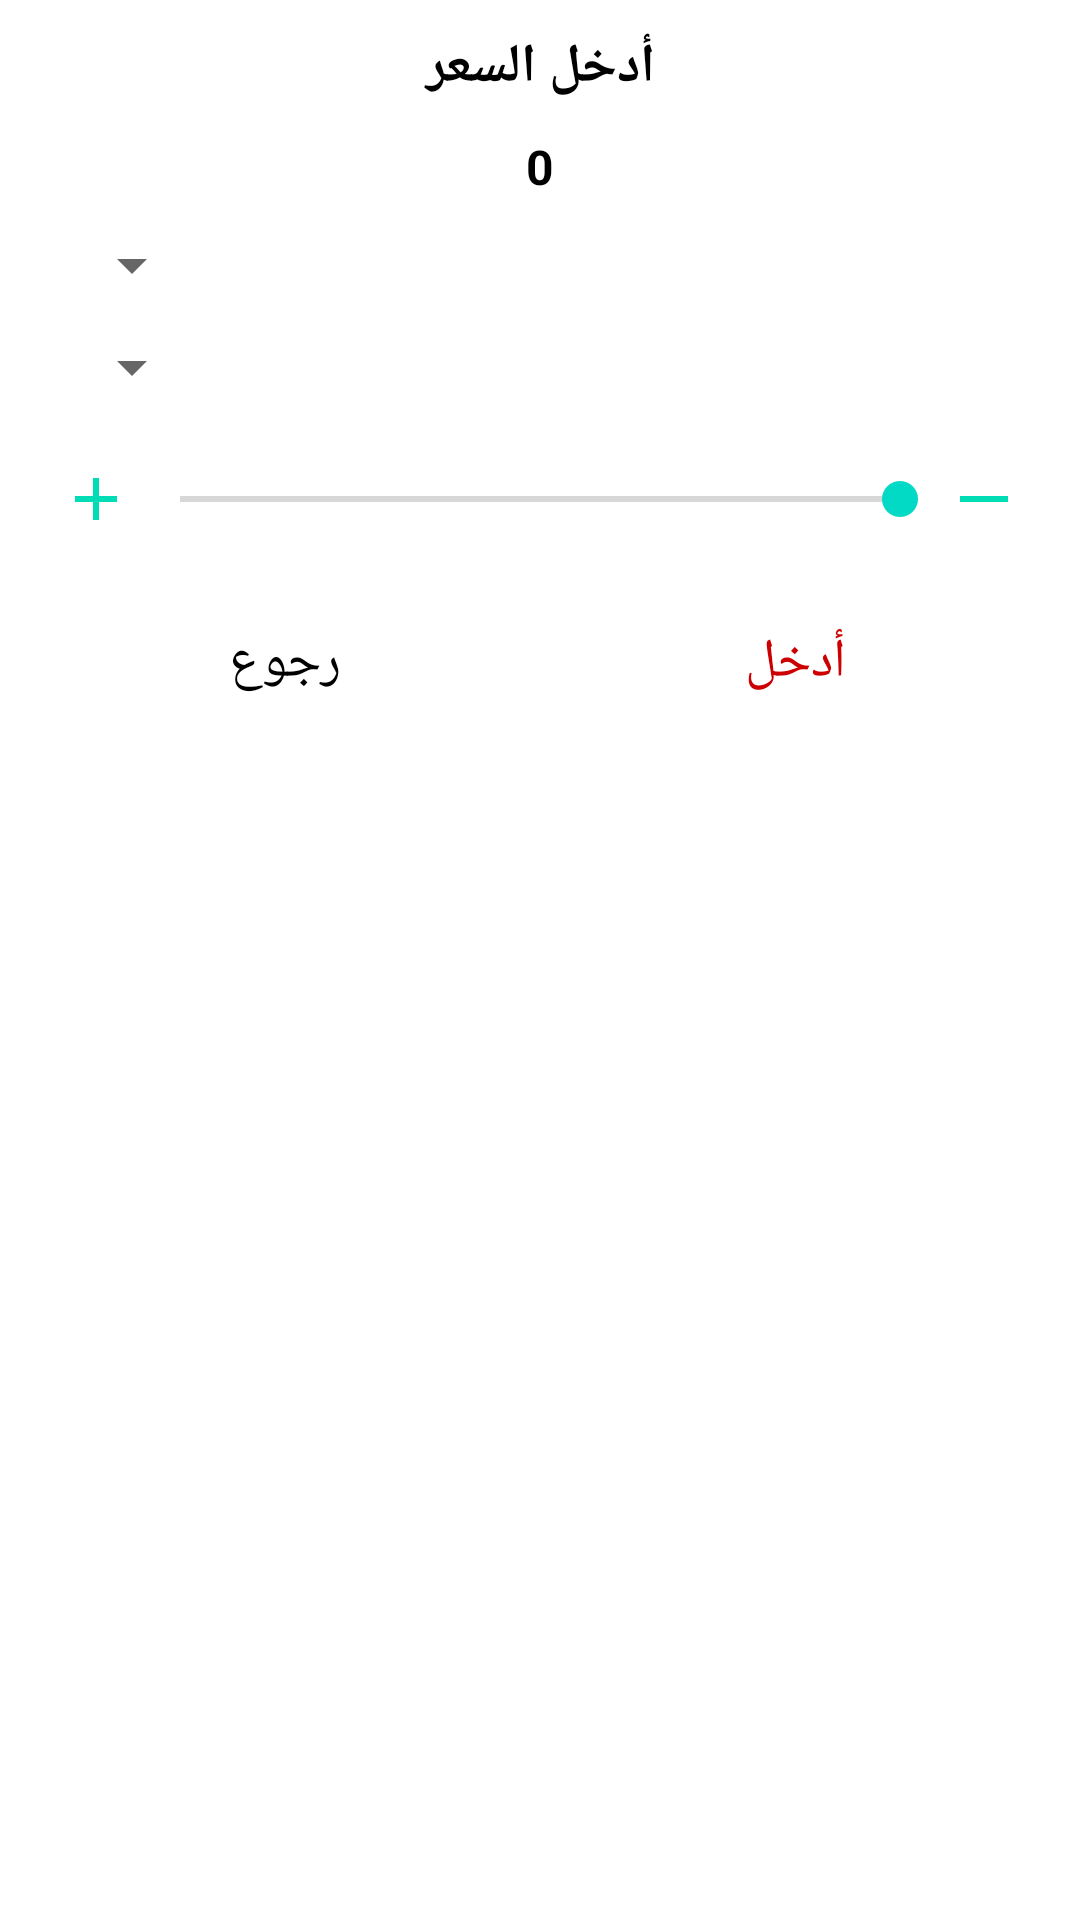

This screen was rendered from an Android layout file. Write that file and the resources it references.
<!-- AndroidManifest.xml: application theme Theme.JaserEstate -->
<!-- res/layout/price_dialog_layout.xml -->
<?xml version="1.0" encoding="utf-8"?>
<LinearLayout xmlns:android="http://schemas.android.com/apk/res/android"
    android:layout_width="match_parent"
    android:layout_height="match_parent"
    xmlns:tools="http://schemas.android.com/tools"
    android:orientation="vertical"
    android:padding="10dp"
    android:layoutDirection="ltr"
    >

    <TextView
        android:layout_width="match_parent"
        android:layout_height="wrap_content"
        android:text="@string/dialog_enter_price"
        android:textSize="@dimen/btn_text_size"
        android:textStyle="bold"
        android:gravity="center"
        android:textColor="@color/black"
        />
    <LinearLayout
        android:layout_width="match_parent"
        android:layout_height="wrap_content"
        android:orientation="vertical"
        android:layout_margin="10dp"

        >
        <TextView
            android:id="@+id/tv_dialog_price_value"
            android:layout_width="match_parent"
            android:layout_height="wrap_content"
            android:text="0"
            android:gravity="center"
            android:textSize="@dimen/edit_text_text_size"
            android:textStyle="bold"
            android:textColor="@color/black"
            />

        <Spinner
            android:id="@+id/sp_unit_price_dialog"
            android:layout_width="match_parent"
            android:layout_height="wrap_content"
            android:gravity="right"
            android:layoutDirection="rtl"
            android:layout_marginTop="10dp"

            />
        <Spinner
            android:id="@+id/sp_type_price_dialog"
            android:layout_width="match_parent"
            android:layout_height="wrap_content"
            android:gravity="right"
            android:layoutDirection="rtl"
            android:layout_marginTop="10dp"

            />










    </LinearLayout>

    <LinearLayout
        android:layout_width="match_parent"
        android:layout_height="wrap_content"
        android:orientation="horizontal"
        android:layout_margin="10dp">

        <TextView
            android:id="@+id/tv_price_dialog_plus"
            android:layout_width="wrap_content"
            android:layout_height="wrap_content"
            android:background="@drawable/ic_price_plus_24"
            />


    <SeekBar
        android:id="@+id/sb_price_dialog"
        android:layout_width="0dp"
        android:layout_weight="50"
        android:layout_height="match_parent"
        android:layoutDirection="rtl"
        android:max="199"
        />

        <TextView
            android:id="@+id/tv_price_dialog_minus"
            android:layout_width="wrap_content"
            android:layout_height="wrap_content"
            android:background="@drawable/ic_price_minus_24"
            />
    </LinearLayout>


    <LinearLayout
        android:layout_width="match_parent"
        android:layout_height="wrap_content"
        android:orientation="horizontal"
        android:layout_marginTop="10dp">

        <TextView
            android:id="@+id/tv_price_dialog_cancel"
            android:layout_width="0dp"
            android:layout_height="wrap_content"
            android:layout_weight="1"
            android:text="@string/btn_text_dialog_cancel"
            android:padding="10dp"
            android:gravity="center"
            android:textColor="@color/black"
            android:textSize="@dimen/btn_text_size"
            android:foreground="?attr/selectableItemBackground"
            />
        <TextView
            android:id="@+id/tv_price_dialog_ok"
            android:layout_width="0dp"
            android:layout_height="wrap_content"
            android:layout_weight="1"
            android:text="@string/btn_text_dialog_ok"
            android:textSize="@dimen/btn_text_size"
            android:padding="10dp"
            android:textColor="@android:color/holo_red_dark"
            android:gravity="center"
            android:foreground="?attr/selectableItemBackground"
            />




    </LinearLayout>




</LinearLayout>
<!-- resources referenced by this layout -->
<resources>
  <dimen name="btn_text_size">18sp</dimen>
  <dimen name="edit_text_text_size">16sp</dimen>
  <!-- drawable ic_price_minus_24 (drawable) -->
  <vector android:height="24dp" android:tint="#00DCB6"
      android:viewportHeight="24" android:viewportWidth="24"
      android:width="24dp" xmlns:android="http://schemas.android.com/apk/res/android">
      <path android:fillColor="@android:color/white"
          android:fillType="evenOdd" android:pathData="M4,11h16v2h-16z"/>
  </vector>
  <!-- drawable ic_price_plus_24 (drawable) -->
  <vector android:height="24dp" android:tint="#00DCB6"
      android:viewportHeight="24" android:viewportWidth="24"
      android:width="24dp" xmlns:android="http://schemas.android.com/apk/res/android">
      <path android:fillColor="@android:color/white" android:pathData="M19,13h-6v6h-2v-6H5v-2h6V5h2v6h6v2z"/>
  </vector>
  <string name="btn_text_dialog_cancel">رجوع</string>
  <string name="btn_text_dialog_ok">أدخل</string>
  <string name="dialog_enter_price">أدخل السعر</string>
  <style name="Theme.JaserEstate" parent="Theme.MaterialComponents.DayNight.DarkActionBar">
          
          <item name="colorPrimary">@color/purple_500</item>
          <item name="colorPrimaryVariant">@color/purple_700</item>
          <item name="colorOnPrimary">@color/white</item>
          
          <item name="colorSecondary">@color/teal_200</item>
          <item name="colorSecondaryVariant">@color/teal_700</item>
          <item name="colorOnSecondary">@color/black</item>
          
          <item name="android:statusBarColor">?attr/colorPrimaryVariant</item>
          
      </style>
  <!-- not gathered from this repository: default colours our renderer supplied (Android Studio template values) -->
  <color name="purple_500">#FF6200EE</color>
  <color name="purple_700">#FF3700B3</color>
  <color name="teal_200">#FF03DAC5</color>
  <color name="teal_700">#FF018786</color>
  <color name="black">#FF000000</color>
  <color name="white">#FFFFFFFF</color>
</resources>
